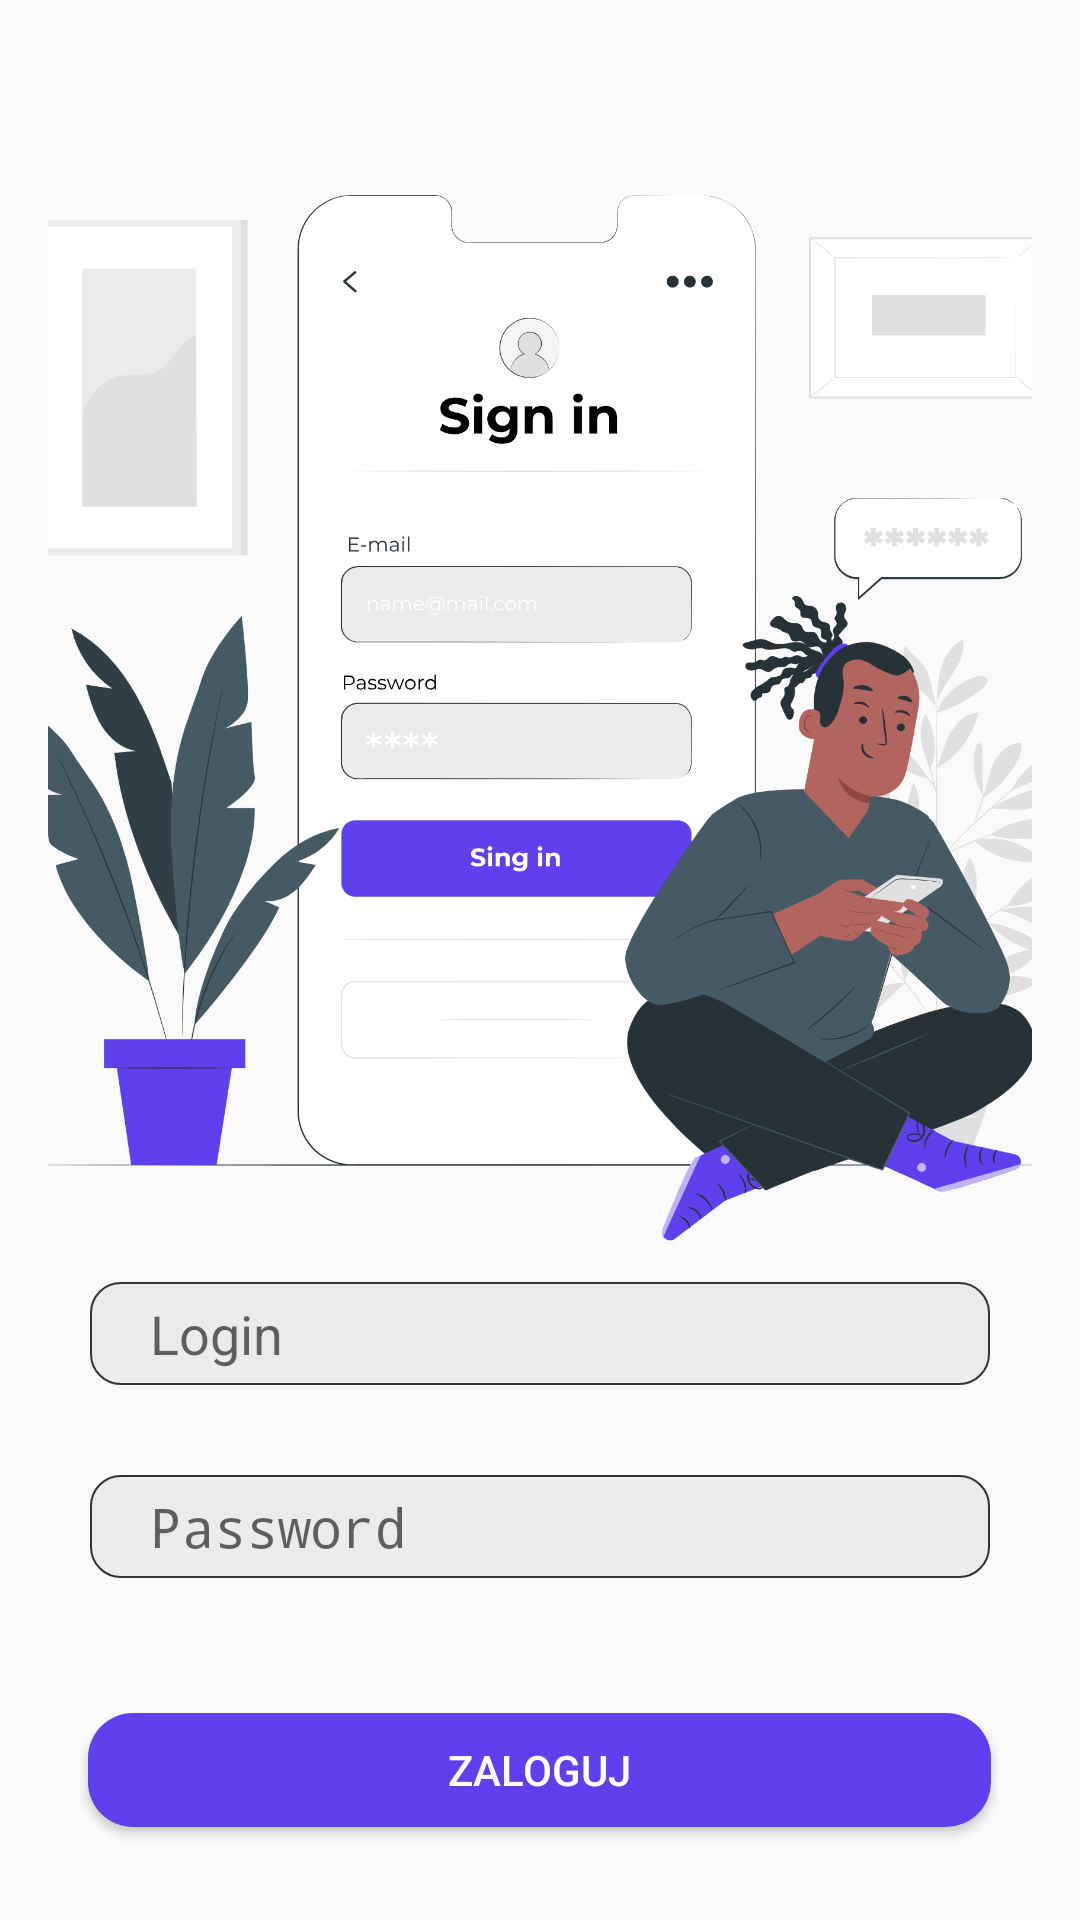

Here is an Android app screen rendered from its layout file. Give the layout XML and the strings, colors and styles it references.
<!-- AndroidManifest.xml: application theme Theme.CineShare -->
<!-- res/layout/login_activity.xml -->
<?xml version="1.0" encoding="utf-8"?>
<LinearLayout xmlns:android="http://schemas.android.com/apk/res/android"
    android:layout_width="match_parent"
    android:layout_height="match_parent"
    xmlns:app="http://schemas.android.com/apk/res-auto"
    xmlns:tools="http://schemas.android.com/tools"
    android:orientation="vertical"
    android:padding="16dp"
    android:gravity="center_horizontal"
    tools:context=".LoginActivity">

    <ImageView
        android:id="@+id/imageView"
        android:layout_marginTop="20dp"
        android:layout_width="411dp"
        android:layout_height="395dp"
        android:layout_marginBottom="16dp"
        android:adjustViewBounds="true"
        android:scaleType="centerInside"
        android:src="@drawable/sign_in_image" />

    <EditText
        android:id="@+id/editTextUsername"
        android:layout_width="300dp"
        android:layout_height="wrap_content"
        android:layout_below="@id/imageView"
        android:layout_marginTop="-20dp"
        android:paddingLeft="20dp"
        android:paddingBottom="5dp"
        android:paddingTop="5dp"
        android:paddingRight="20dp"
        android:background="@drawable/form_inputs"
        android:hint="Login"/>

    <EditText
        android:id="@+id/editTextPassword"
        android:layout_width="300dp"
        android:layout_height="wrap_content"
        android:layout_below="@id/editTextUsername"
        android:layout_marginTop="30dp"
        android:hint="Password"
        android:paddingLeft="20dp"
        android:paddingBottom="5dp"
        android:paddingTop="5dp"
        android:paddingRight="20dp"
        android:background="@drawable/form_inputs"
        android:inputType="textPassword"/>

    <Button
        android:id="@+id/btnLogin"
        android:layout_width="301dp"
        android:layout_height="38dp"
        android:layout_marginTop="45dp"
        android:text="Zaloguj"
        android:textColor="#fff"
        android:background="@drawable/singin_button_background"
        android:elevation="80dp" />

    <LinearLayout
        android:layout_width="match_parent"
        android:layout_height="wrap_content"
        android:orientation="horizontal"
        android:layout_marginTop="20dp"
        android:gravity="center">

        <View
            android:layout_width="0dp"
            android:layout_height="0.8dp"
            android:layout_weight="1"
            android:background="#aaa" />

        <TextView
            android:layout_width="wrap_content"
            android:layout_height="wrap_content"
            android:text=" OR "
            android:textSize="14sp"
            android:textColor="#aaa" />

        <View
            android:layout_width="0dp"
            android:layout_height="0.8dp"
            android:layout_weight="1"
            android:background="#aaa" />

    </LinearLayout>

    <Button
        android:id="@+id/btnRegister"
        android:layout_width="301dp"
        android:layout_height="38dp"
        android:layout_marginTop="20dp"
        android:text="Rejestracja"
        android:textColor="#555"
        android:background="@drawable/singup_button_background"
        android:elevation="80dp" />


</LinearLayout>
<!-- resources referenced by this layout -->
<resources>
  <!-- drawable form_inputs (drawable) -->
  <?xml version="1.0" encoding="utf-8"?>
  <layer-list xmlns:android="http://schemas.android.com/apk/res/android">
      
      <item>
          <shape android:shape="rectangle">
              <solid android:color="@color/second_color" />
              <stroke
                  android:width="0.8dp"
              android:color="#333" /> >
              <corners android:radius="10dp" /> 
          </shape>
      </item>
  </layer-list>
  <!-- drawable sign_in_image: png bitmap (drawable, 371847 bytes) -->
  <!-- drawable singin_button_background (drawable) -->
  <?xml version="1.0" encoding="utf-8"?>
  <layer-list xmlns:android="http://schemas.android.com/apk/res/android">
      
      <item>
          <shape android:shape="rectangle">
              <solid android:color="@color/main_color" />
              <corners android:radius="15dp" /> 
          </shape>
      </item>
  </layer-list>
  <!-- drawable singup_button_background (drawable) -->
  <?xml version="1.0" encoding="utf-8"?>
  <layer-list xmlns:android="http://schemas.android.com/apk/res/android">
      
      <item>
          <shape android:shape="rectangle">
              <solid android:color="@color/second_color" />
              <corners android:radius="15dp" /> 
          </shape>
      </item>
  </layer-list>
  <style name="Theme.CineShare" parent="android:Theme.Material.Light.NoActionBar" />
  <color name="second_color">#EBEBEB</color>
  <color name="main_color">#603FEF</color>
</resources>
